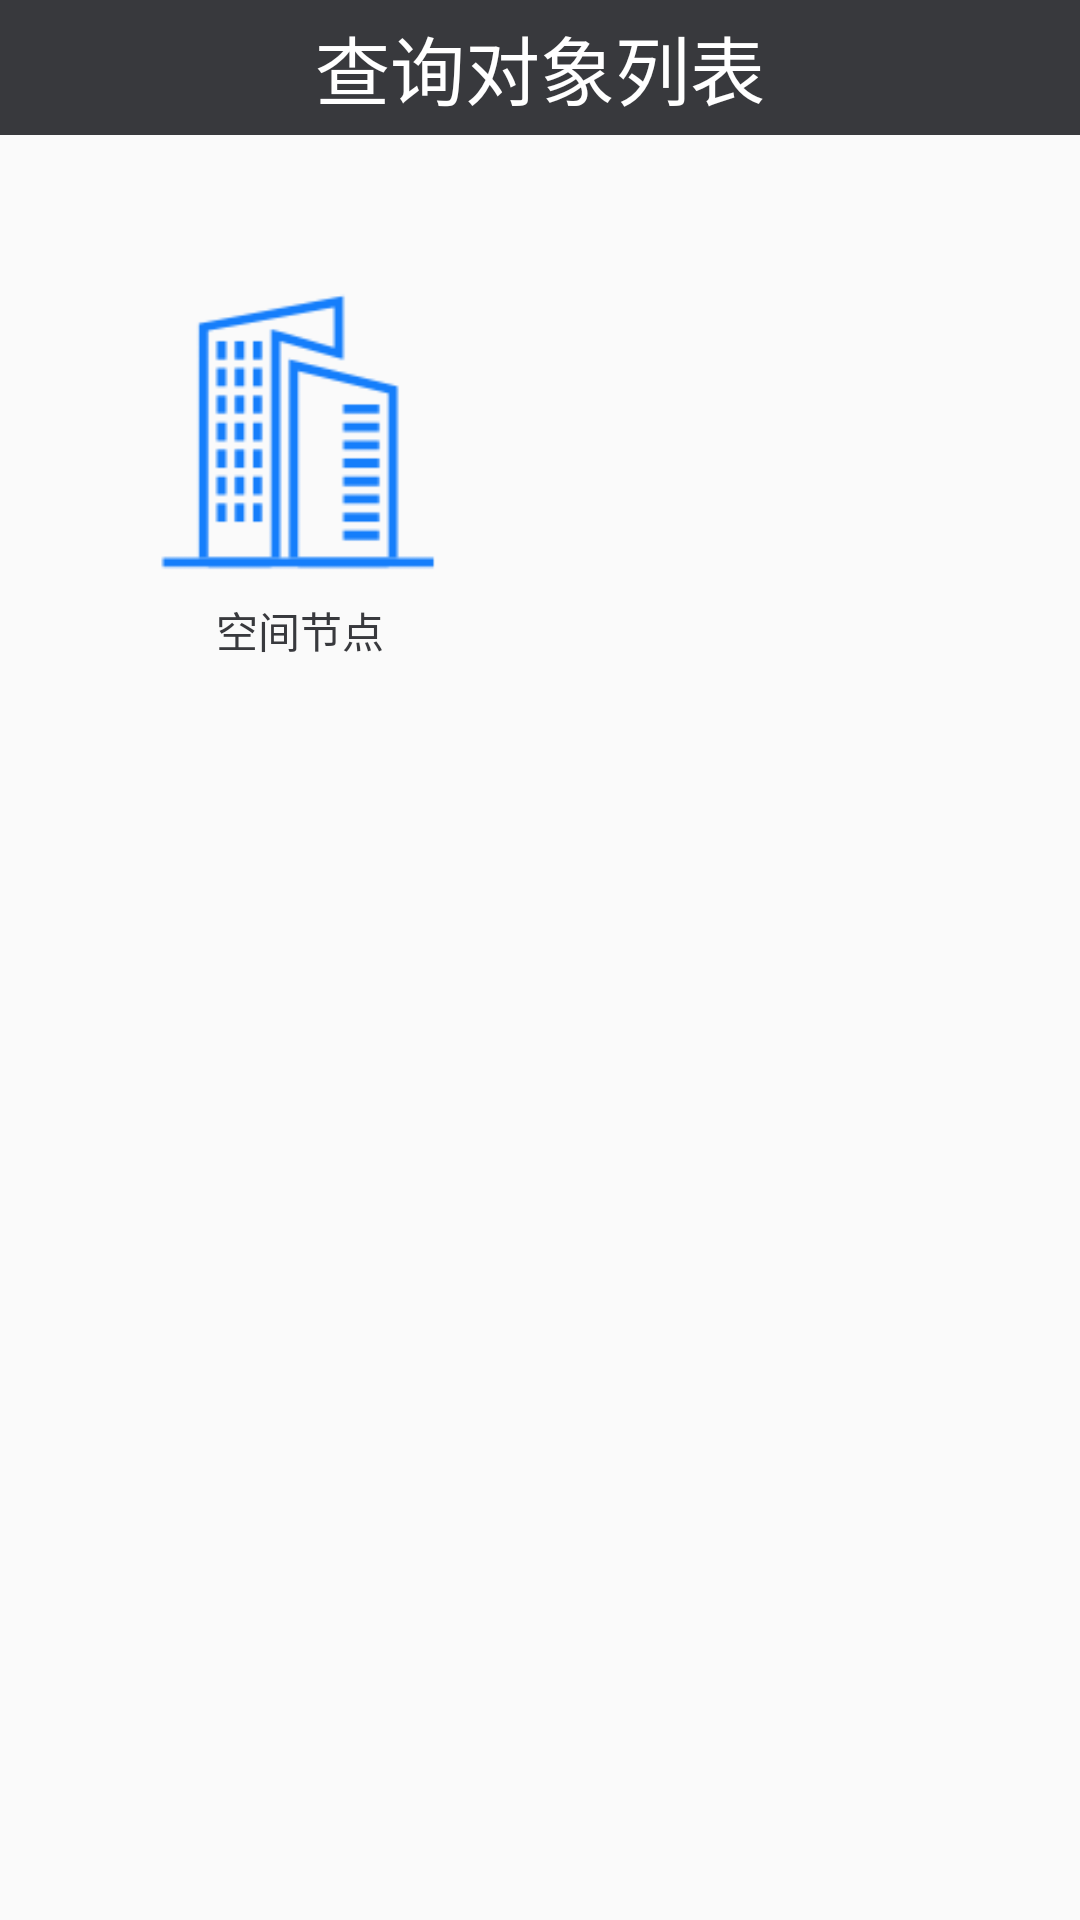

Android layout source for this screen:
<!-- AndroidManifest.xml: application theme AppTheme.NoActionBar -->
<!-- res/layout/activity_main2.xml -->
<?xml version="1.0" encoding="utf-8"?>
<android.support.constraint.ConstraintLayout xmlns:android="http://schemas.android.com/apk/res/android"
    xmlns:app="http://schemas.android.com/apk/res-auto"
    xmlns:tools="http://schemas.android.com/tools"
    android:layout_width="match_parent"
    android:layout_height="match_parent"
    tools:context="com.example.jin1999110.forcpn.Main2Activity">
    <LinearLayout
        android:layout_width="match_parent"
        android:layout_height="match_parent"
        android:orientation="vertical">

        <TextView
            android:id="@+id/buildtype"
            android:layout_width="match_parent"
            android:layout_height="45dp"
            android:layout_alignParentTop="true"
            android:background="@color/colorDark"
            android:gravity="center"
            android:text="查询对象列表"
            android:textColor="@android:color/white"
            android:textSize="25sp" />

        <LinearLayout
            android:layout_width="100dp"
            android:layout_height="130dp"
            android:layout_marginLeft="50dp"
            android:layout_marginTop="50dp"
            android:orientation="vertical">

            <ImageView
                android:id="@+id/m1"
                android:layout_width="match_parent"
                android:layout_height="100dp"
                app:srcCompat="@drawable/jiedian" />

            <TextView
                android:id="@+id/textView2"
                android:layout_width="match_parent"
                android:layout_height="30dp"
                android:textColor="@color/colorDark"
                android:gravity="center"
                android:text="空间节点" />
        </LinearLayout>


    </LinearLayout>

</android.support.constraint.ConstraintLayout>
<!-- resources referenced by this layout -->
<resources>
  <color name="colorDark">#38393D</color>
  <!-- drawable jiedian: png bitmap (drawable, 3098 bytes) -->
  <style name="AppTheme.NoActionBar">
          <item name="windowActionBar">false</item>
          <item name="windowNoTitle">true</item>
      </style>
</resources>
